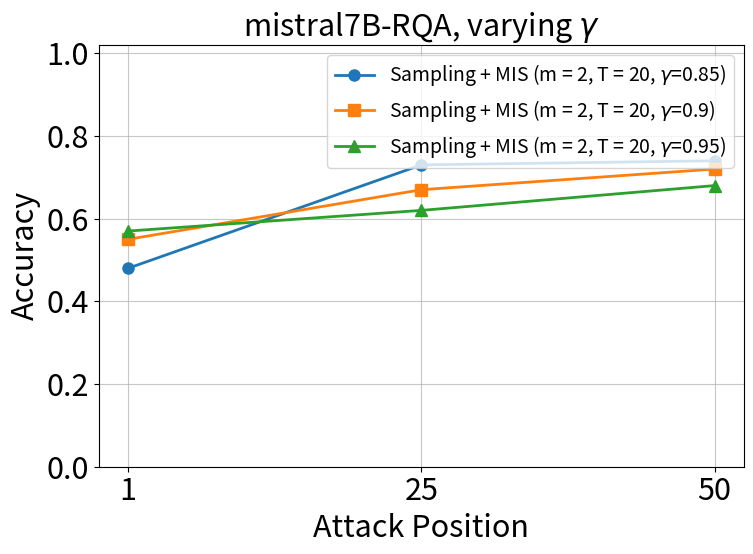

Generate this figure with matplotlib: (Note: this script raises an exception after producing the figure.)
import os
from pathlib import Path
import matplotlib.pyplot as plt
import numpy as np # For x-axis tick positions if needed

# Consistent font sizes from your previous scripts
SMALL_SIZE = 14
MEDIUM_SIZE = 18
BIGGER_SIZE = 22

plt.rc('font', size=BIGGER_SIZE)
plt.rc('axes', titlesize=BIGGER_SIZE)
plt.rc('axes', labelsize=BIGGER_SIZE)
plt.rc('xtick', labelsize=BIGGER_SIZE) # Adjusted for clarity of x-axis values
plt.rc('ytick', labelsize=BIGGER_SIZE) # Adjusted for clarity of y-axis values
plt.rc('legend', fontsize=SMALL_SIZE)
plt.rc('figure', titlesize=BIGGER_SIZE)

# Hardcoded data
# For m = 2, T = 20, Mistral-7B, RQA
# Accuracies for Attack @ Pos 1, 25, 50 respectively
data = {
    0.85: [0.48, 0.73, 0.74], # Gamma = 0.85
    0.90: [0.55, 0.67, 0.72], # Gamma = 0.90
    0.95: [0.57, 0.62, 0.68], # Gamma = 0.95
}

# X-axis labels (Attack Positions)
attack_positions_display = [1, 25, 50]
attack_positions_numeric = np.arange(len(attack_positions_display)) # For plotting

# Model and Dataset details for the title
model_name = "mistral7B"
dataset_name = "RQA"
defense_params = "m=2, T=20" # Fixed parameters

# Markers and linestyles for different gamma values
markers = ["o", "s", "^"]
linestyles = ['-']

# Create the plot
fig, ax = plt.subplots(figsize=(8, 6)) # Single plot

plot_title = f"{model_name}-{dataset_name}, varying $\\gamma$"
ax.set_title(plot_title) # Added padding for title

for i, (gamma, accuracies) in enumerate(data.items()):
    label = f"Sampling + MIS (m = 2, T = 20, $\\gamma$={gamma})"
    ax.plot(attack_positions_numeric, accuracies, label=label,
            marker=markers[i % len(markers)],
            linestyle=linestyles[i % len(linestyles)],
            linewidth=2, markersize=8)

# Formatting the plot
ax.set_xlabel("Attack Position")
ax.set_ylabel("Accuracy")
ax.set_xticks(attack_positions_numeric) # Set x-ticks to the numeric positions
ax.set_xticklabels(attack_positions_display) # Set the display labels for x-ticks

ax.set_ylim(0, 1.02)
ax.set_yticks([0.0, 0.2, 0.4, 0.6, 0.8, 1.0])
ax.grid(True, linestyle='-', alpha=0.7)

# Legend
# Place legend inside, trying 'best' location or a specific one like 'lower left' or 'upper right'
# if data allows.
ax.legend(loc='upper right') # Example: 'lower left', 'upper right', 'best'

plt.tight_layout() # Adjust layout to prevent labels from overlapping

def find_repo_root(start: Path) -> Path:
    cand = start
    while cand != cand.parent:
        if (cand / "output").exists() or (cand / ".git").exists() or (cand / "README.md").exists():
            return cand
        cand = cand.parent
    return start

REPO_ROOT = find_repo_root(Path(__file__).resolve().parent)
FIG_DIR = REPO_ROOT / "figs" / "vary_gamma"
os.makedirs(FIG_DIR, exist_ok=True)
save_path = FIG_DIR / f"{model_name}_{dataset_name}_m2_T20_varyGammaAttackPos.png"
plt.savefig(str(save_path), bbox_inches='tight')
print(f"Saved figure: {save_path}")
plt.show() # Display the plot
plt.close(fig)
